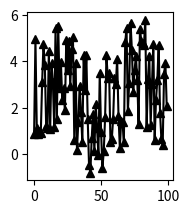

Reproduce this figure in Python. (Note: this script raises an exception after producing the figure.)
"""

Topics: Matplotlib line plots, scatter plots, image plots, and histograms.

0. Sample data have been created for you in each section.
1. Create the plot shown in mpl_exercise_plot.png using the following commands:
   figure()
   subplot()
   plot()
   hold()
   scatter()
   corrcoef()
   imshow()
   colorbar()
   hist()
   clf()


Notes
~~~~~

Remember: You can see the syntax for any command using the "?" syntax.
The exercise is broken down into smaller sub-steps below.
If you want a more challenging exericse, try creating the plot without looking
at the sub-steps.

Bonus
~~~~~

Add some titles and axes to the plot.

"""

import numpy as np
import matplotlib.pyplot as plt

# Create some sample data
x1 = np.linspace(0 ,10, 100)   # generate 100 numbers between 0 and 10
y1 = np.sin(x1)                # element-wise sin of each element in x1
e1 = np.random.ranf(100) * 5.0 # generate random floats in [0.0, 5.0)
y1_noisy = y1 + e1             # make a noisy sin wave
x2 = np.linspace(0, 10, 100)   # generate 100 numbers between 0 and 10
y2 = np.sin(x2)                # element-wise sin of each element in x2
e2 = np.random.ranf(100)*3.0   # generate noise with amplitude 3.0
offset = 3.0                   # constant offset
y2_noisy = y2 + offset + e2    # make a noisy sin wav offset from the first one

# 1. Create a new figure.
plt.figure()

# 2. Create three columns and two rows of subplots and select the first one.
plt.subplot(2,3,1)

# 3. In the top, left subplot, plot y1_noisy using a line plot with black
#    triangle markers.
plt.plot(y1_noisy, 'k-^')

# 4. Overwrite the top left subplot with a plot of y1_noisy using a line plot
#    with a red dashed line.
plt.hold(False)
plt.plot(y1_noisy, 'r--')

# 5. In the top, middle subplot, plot y2_noisy using a line plot with
#    green circle markers.
plt.subplot(2,3,2)
plt.plot(y2_noisy, 'g-o')

# 6. In the top, right subplot, plot y1_noisy vs. y2_noisy using a scatter plot
#    with blue circles.
plt.subplot(2,3,3)
plt.scatter(y1_noisy, y2_noisy)

# 6. In the bottom, left subplot, plot the correlation matrix of
#        x1, y1, e1, y1_noisy, x2, y2, e2, y2_noisy
#    as an image.
#    Hint: syntax for correlation matrix is
#        result = np.corrcoef([arr1, arr2, arr3, ...])
corrmatrix = np.corrcoef([x1, y1, e1, y1_noisy, x2, y2, e2, y2_noisy])
plt.subplot(2,3,4)
plt.imshow(corrmatrix, interpolation='nearest')

# 7. Add a colorbar to the subplot.
plt.colorbar()

# 8. In the bottom, middle subplot, plot the histograms side by side for
#    y1_noisy and y2_noisy (set hold to True again first).
plt.hold(True)
plt.subplot(2,3,5)
plt.hist([y1_noisy, y2_noisy])

# 9. In the bottom, right subplot, plot the histogram of (y2_noisy - y1_noisy)
plt.subplot(2,3,6)
plt.hist(y2_noisy - y1_noisy)

# 10. Clear the figure.
plt.clf()

plt.show()
